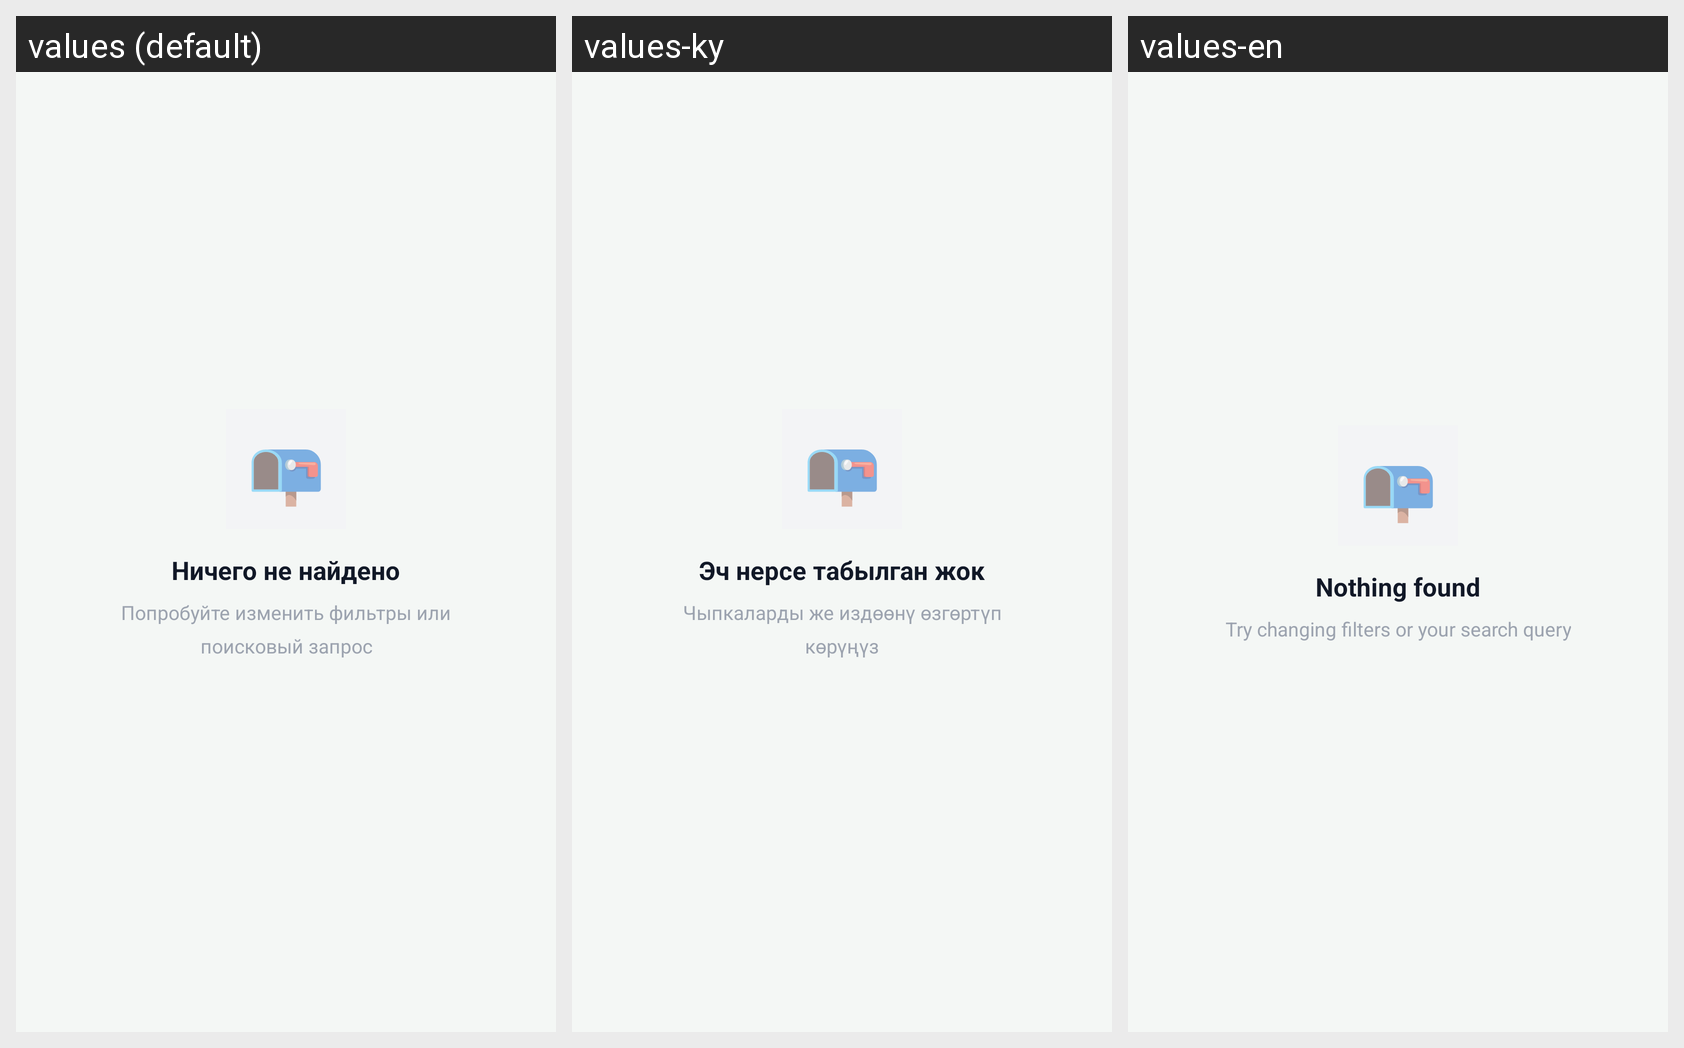

Strings drawn on this Android screen and how each of the app's shown locales translates them:
Android screen res/layout/view_empty_state.xml rendered under 3 locales, left to right: values (default), values-ky, values-en. Device: Nexus 5 (rendered at 1080×1920; each locale shown at half size, 540×960, under a caption strip naming it); theme Theme.Farme.
Strings drawn on this screen, with the default value and each locale's value (text and hints the layout hard-codes, and strings that could not be matched under every locale, appear in the picture but are not listed):

empty_nothing_found
  values: Ничего не найдено
  values-ky: Эч нерсе табылган жок
  values-en: Nothing found

empty_state_hint
  values: Попробуйте изменить фильтры или поисковый запрос
  values-ky: Чыпкаларды же издөөнү өзгөртүп көрүңүз
  values-en: Try changing filters or your search query
